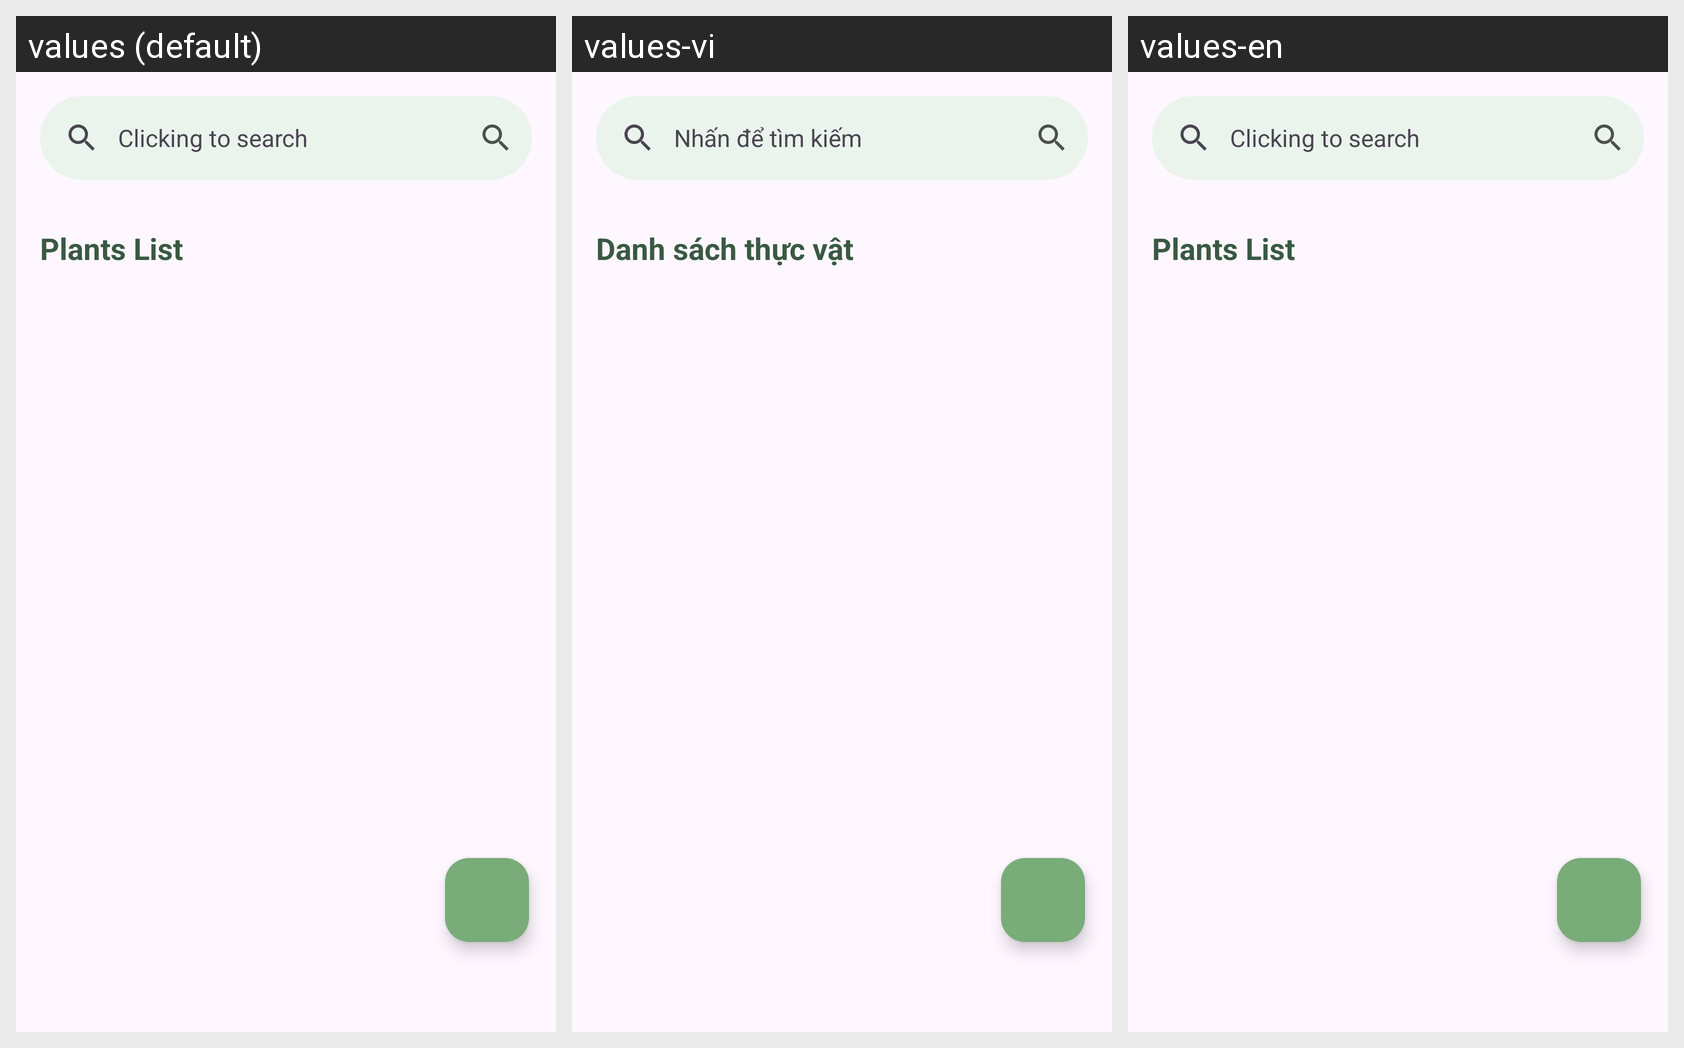

The Android screen above is rendered under several locales of the same app. Produce the string resources it draws, with the default and per-locale values.
Android screen res/layout/activity_plant_list.xml rendered under 3 locales, left to right: values (default), values-vi, values-en. Device: Nexus 5 (rendered at 1080×1920; each locale shown at half size, 540×960, under a caption strip naming it); theme Theme.HikeMate.
Strings drawn on this screen, with the default value and each locale's value (text and hints the layout hard-codes, and strings that could not be matched under every locale, appear in the picture but are not listed):

plants_list
  values: Plants List
  values-vi: Danh sách thực vật
  values-en: Plants List

clicking_to_search
  values: Clicking to search
  values-vi: Nhấn để tìm kiếm
  values-en: Clicking to search
